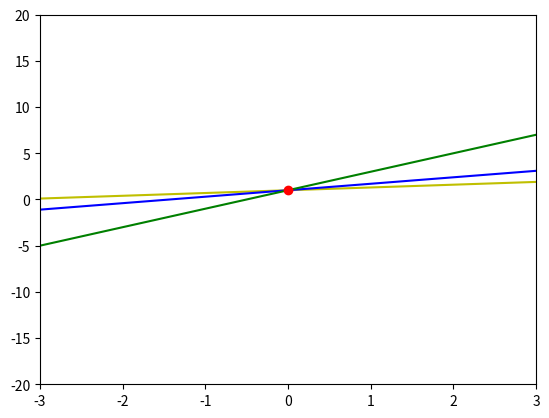

Here is the Python script that generated this plot:
import matplotlib.pyplot as plt

x1 = []
y1 = []
y2 = []
y3 = []
x_inter = []
y_inter = []
thresh = -5.0
step = 0.1

for i in range (0,101):
	z = thresh+step*i
	z = round(z,5)
	x1.append(z)
	z1 = round(0.3*z+1,5)
	z2 = round(0.7*z+1,5)
	z3 = round(2*z+1,5)
	y1.append(z1)
	y2.append(z2)
	y3.append(z3)
	if z1==z2 and z2==z3:
		x_inter.append(z)
		y_inter.append(z1)

plt.plot(x1,y1,'y')
plt.plot(x1,y2,'b')
plt.plot(x1,y3,'g')
plt.plot(x_inter,y_inter,'ro')
plt.axis([-3,3,-20,20])
plt.show()
